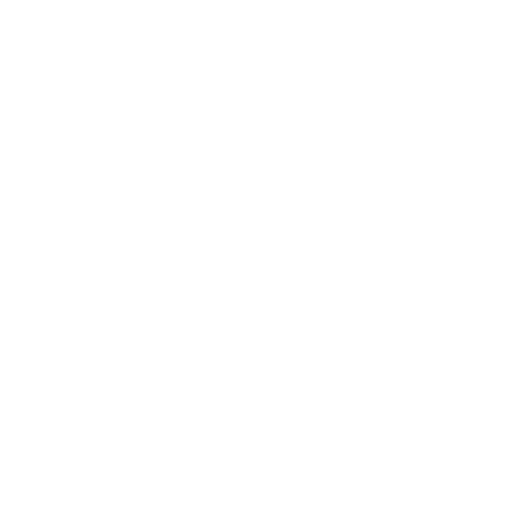
t = 0.00 s
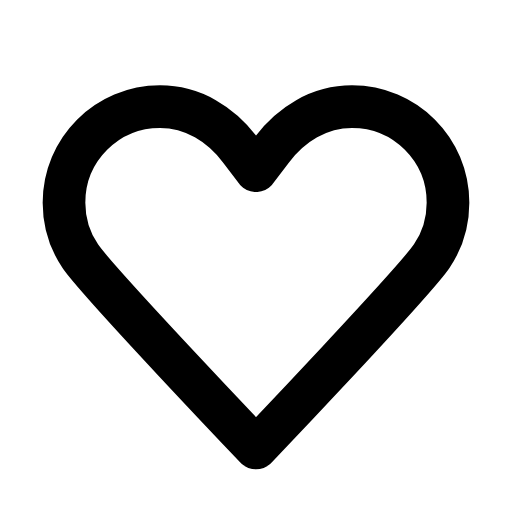
t = 0.60 s
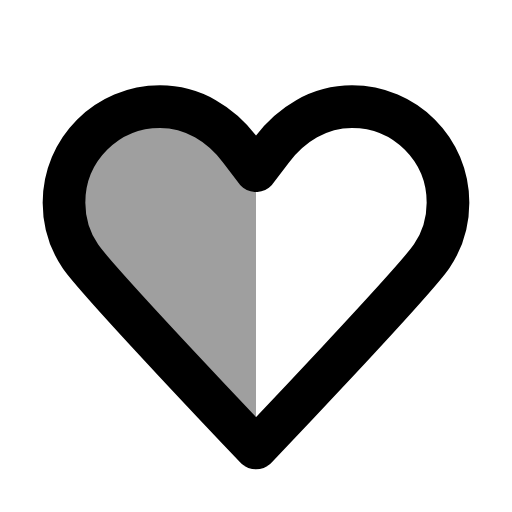
t = 0.75 s
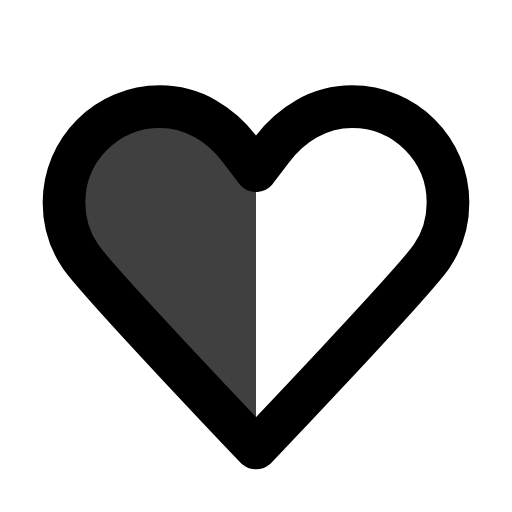
t = 0.90 s
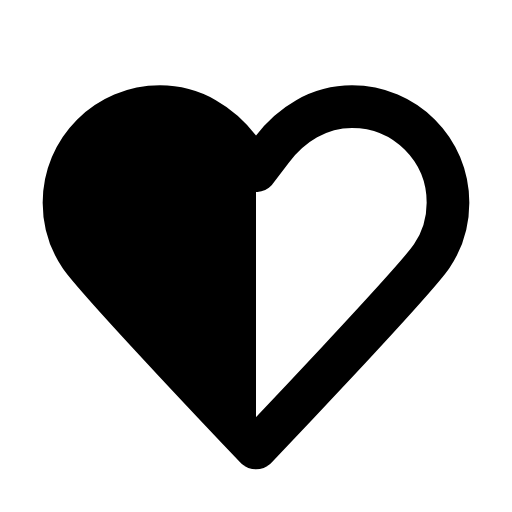
t = 1.05 s
t = 1.20 s: frame unchanged from t = 1.05 s, image omitted

The animated SVG that drew these frames (rendered in a browser with its animation timeline set to each time). Animation: 2 CSS @keyframes rules; one cycle of 1.20 s.

<svg xmlns="http://www.w3.org/2000/svg" width="24" height="24" viewBox="0 0 24 24"><style>.an6i3m {
  stroke-linecap: round;
  stroke-linejoin: round;
  stroke: currentColor;
  d: path('M12 8c0 0 0 0 -0.76 -1c-0.88 -1.16 -2.18 -2 -3.74 -2c-2.49 0 -4.5 2.01 -4.5 4.5c0 0.93 0.28 1.79 0.76 2.5c0.81 1.21 8.24 9 8.24 9M12 8c0 0 0 0 0.76 -1c0.88 -1.16 2.18 -2 3.74 -2c2.49 0 4.5 2.01 4.5 4.5c0 0.93 -0.28 1.79 -0.76 2.5c-0.81 1.21 -8.24 9 -8.24 9');
  stroke-width: 2px;
  fill: none;
}

.pklsxm {
  d: path('M12 8c0 0 0 0 -0.76 -1c-0.88 -1.16 -2.18 -2 -3.74 -2c-2.49 0 -4.5 2.01 -4.5 4.5c0 0.93 0.28 1.79 0.76 2.5c0.81 1.21 8.24 9 8.24 9Z');
  fill: currentColor;
}

@media not (prefers-reduced-motion) {
  .ieb1fn {
    fill-opacity: 0;
    animation: 0.4s linear 0.6s forwards fill-to-1;
  }

  .uvn6wq {
    stroke-dasharray: 30;
    animation: 0.6s linear forwards so-from-30;
  }
}

@keyframes fill-to-1 {
  100% {
    fill-opacity: 1;
  }
}

@keyframes so-from-30 {
  0% {
    stroke-dashoffset: 30;
  }
}
</style><path class="ieb1fn pklsxm"/><path class="an6i3m uvn6wq"/></svg>
